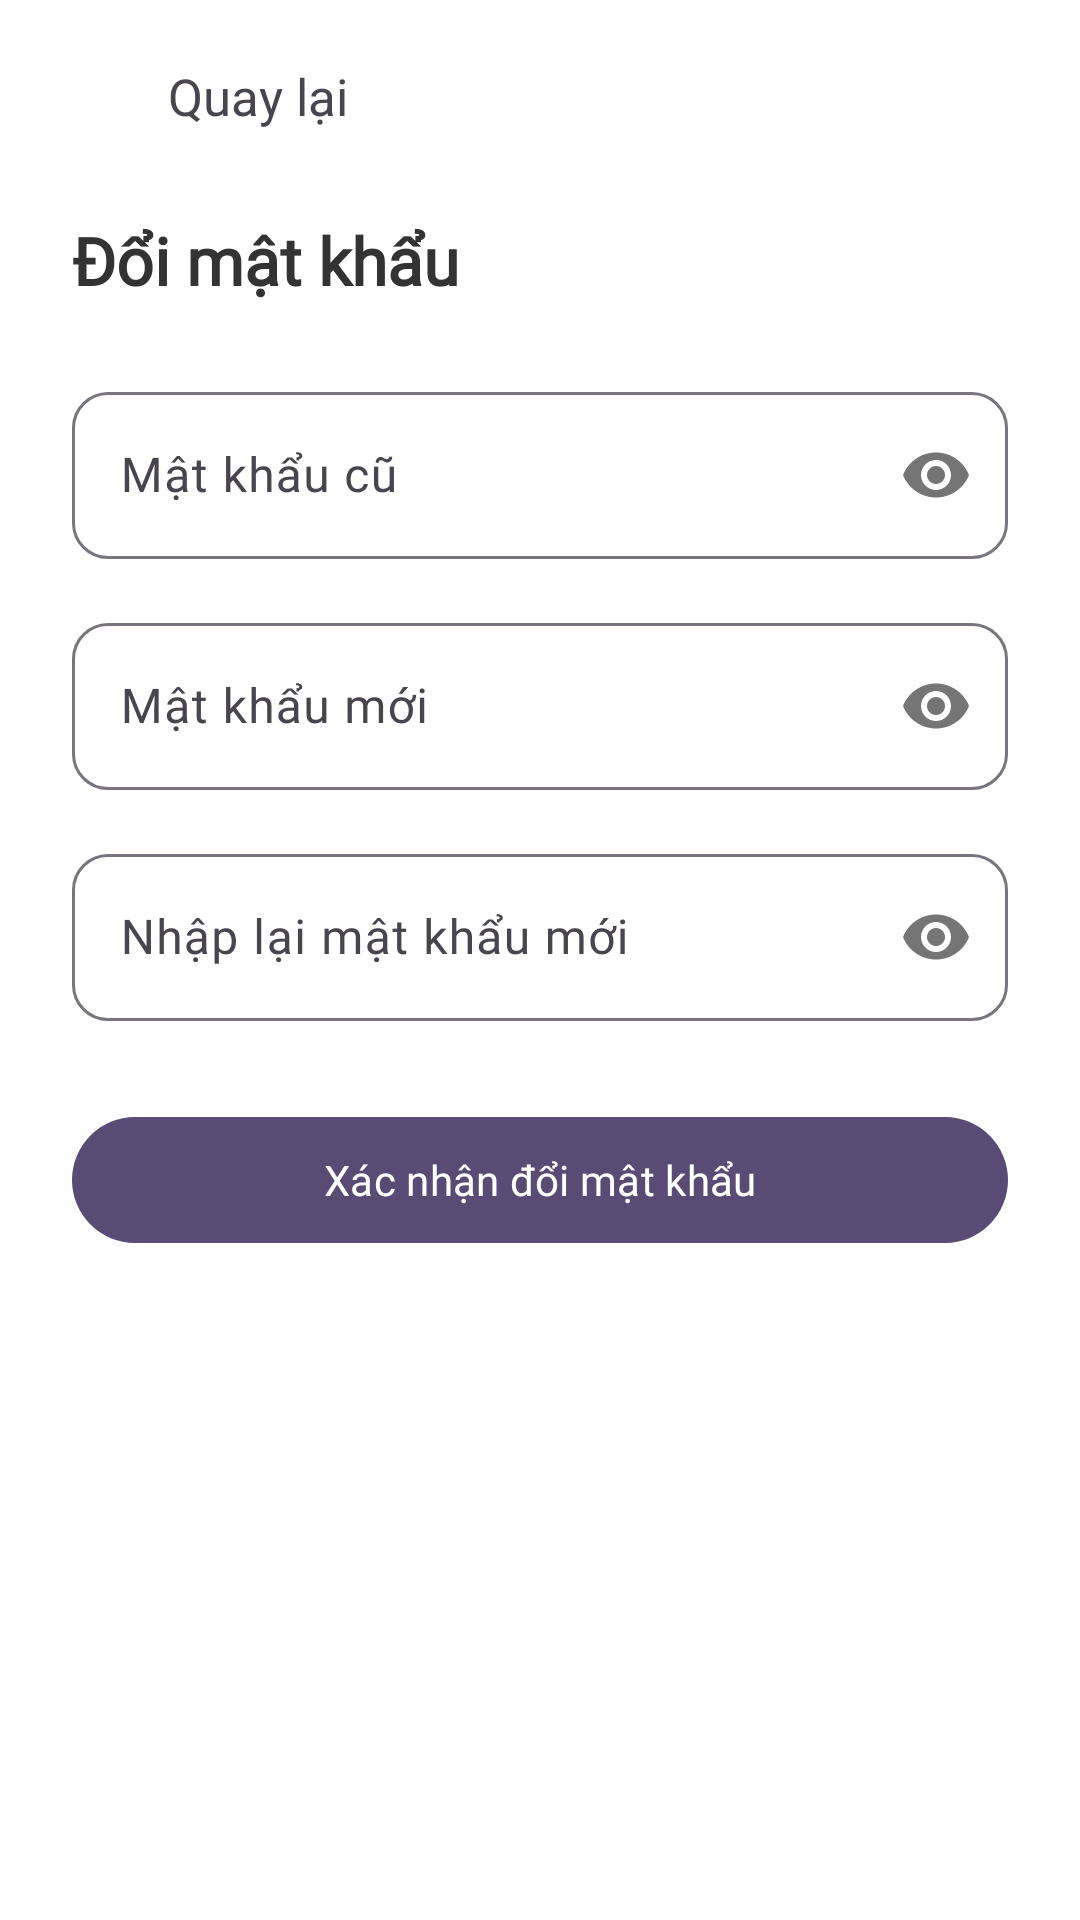

Android layout source for this screen:
<!-- AndroidManifest.xml: application theme Theme.Khoga -->
<!-- res/layout/activity_change_password.xml -->
<?xml version="1.0" encoding="utf-8"?>
<ScrollView
    xmlns:android="http://schemas.android.com/apk/res/android"
    xmlns:app="http://schemas.android.com/apk/res-auto"
    android:layout_width="match_parent"
    android:layout_height="match_parent"
    android:background="@android:color/white"
    android:fitsSystemWindows="true">

    <LinearLayout
        android:layout_width="match_parent"
        android:layout_height="wrap_content"
        android:orientation="vertical">

        
        <LinearLayout
            android:layout_width="match_parent"
            android:layout_height="wrap_content"
            android:orientation="horizontal"
            android:gravity="center_vertical"
            android:padding="12dp">

            <ImageButton
                android:id="@+id/btnBack"
                android:layout_width="40dp"
                android:layout_height="40dp"
                android:src="@drawable/ic_arrow_back"
                android:backgroundTint="#333333"
                android:background="?attr/selectableItemBackgroundBorderless"
                android:contentDescription="Quay lại"/>

            <TextView
                android:layout_width="wrap_content"
                android:layout_height="wrap_content"
                android:text="Quay lại"
                android:textSize="17sp"
                android:layout_marginStart="4dp"/>
        </LinearLayout>

        
        <LinearLayout
            android:layout_width="match_parent"
            android:layout_height="wrap_content"
            android:orientation="vertical"
            android:paddingStart="24dp"
            android:paddingEnd="24dp"
            android:paddingTop="8dp"
            android:paddingBottom="32dp">

            <TextView
                android:layout_width="match_parent"
                android:layout_height="wrap_content"
                android:text="Đổi mật khẩu"
                android:textSize="22sp"
                android:fontFamily="@font/nunito"
                android:textStyle="bold"
                android:textColor="@color/text_primary"
                android:layout_marginBottom="24dp" />

            <com.google.android.material.textfield.TextInputLayout
                android:layout_width="match_parent"
                android:layout_height="wrap_content"
                android:hint="Mật khẩu cũ"
                android:layout_marginBottom="16dp"
                app:passwordToggleEnabled="true"
                app:boxCornerRadiusBottomEnd="12dp"
                app:boxCornerRadiusBottomStart="12dp"
                app:boxCornerRadiusTopEnd="12dp"
                app:boxCornerRadiusTopStart="12dp">

                <com.google.android.material.textfield.TextInputEditText
                    android:id="@+id/edtOldPassword"
                    android:layout_width="match_parent"
                    android:layout_height="wrap_content"
                    android:inputType="textPassword"
                    android:fontFamily="@font/nunito" />
            </com.google.android.material.textfield.TextInputLayout>

            <com.google.android.material.textfield.TextInputLayout
                android:layout_width="match_parent"
                android:layout_height="wrap_content"
                android:hint="Mật khẩu mới"
                android:layout_marginBottom="16dp"
                app:passwordToggleEnabled="true"
                app:boxCornerRadiusBottomEnd="12dp"
                app:boxCornerRadiusBottomStart="12dp"
                app:boxCornerRadiusTopEnd="12dp"
                app:boxCornerRadiusTopStart="12dp">

                <com.google.android.material.textfield.TextInputEditText
                    android:id="@+id/edtNewPassword"
                    android:layout_width="match_parent"
                    android:layout_height="wrap_content"
                    android:inputType="textPassword"
                    android:fontFamily="@font/nunito" />
            </com.google.android.material.textfield.TextInputLayout>

            <com.google.android.material.textfield.TextInputLayout
                android:layout_width="match_parent"
                android:layout_height="wrap_content"
                android:hint="Nhập lại mật khẩu mới"
                android:layout_marginBottom="28dp"
                app:passwordToggleEnabled="true"
                app:boxCornerRadiusBottomEnd="12dp"
                app:boxCornerRadiusBottomStart="12dp"
                app:boxCornerRadiusTopEnd="12dp"
                app:boxCornerRadiusTopStart="12dp">

                <com.google.android.material.textfield.TextInputEditText
                    android:id="@+id/edtConfirmPassword"
                    android:layout_width="match_parent"
                    android:layout_height="wrap_content"
                    android:inputType="textPassword"
                    android:fontFamily="@font/nunito" />
            </com.google.android.material.textfield.TextInputLayout>

            <com.google.android.material.button.MaterialButton
                android:id="@+id/btnConfirm"
                android:layout_width="match_parent"
                android:layout_height="50dp"
                android:text="Xác nhận đổi mật khẩu"
                android:textAllCaps="false"
                android:fontFamily="@font/nunito"
                app:cornerRadius="25dp"
                app:backgroundTint="@color/primary" />

        </LinearLayout>

    </LinearLayout>
</ScrollView>
<!-- resources referenced by this layout -->
<resources>
  <color name="primary">#5A4B75</color>
  <color name="text_primary">#333333</color>
  <style name="Theme.Khoga" parent="Base.Theme.Khoga" />
  <style name="Base.Theme.Khoga" parent="Theme.Material3.DayNight.NoActionBar">
          
          <item name="colorPrimary">#5A4B75</item>
          <item name="colorPrimaryDark">#483B5E</item>
          <item name="colorAccent">#5A4B75</item>
  
          
          <item name="android:statusBarColor">#5A4B75</item>
          <item name="android:windowLightStatusBar">true</item>
      </style>
</resources>
